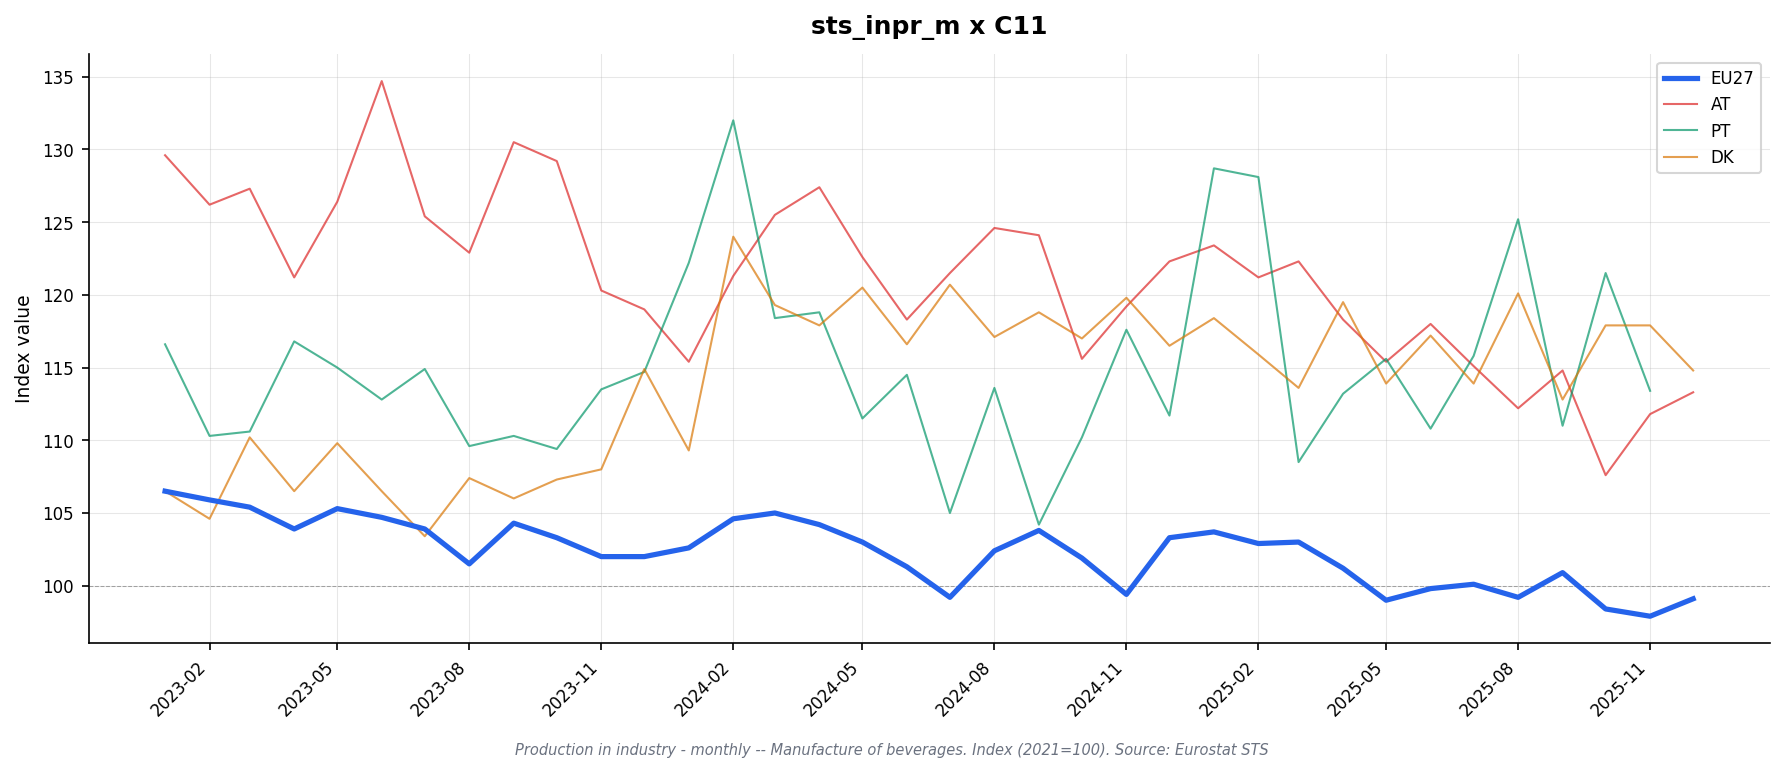

The data file committed next to this chart (first rows):
freq, indic_bt, nace_r2, s_adj, unit, geo\TIME_PERIOD, 2023-01, 2023-02, 2023-03, 2023-04, 2023-05, 2023-06, 2023-07, 2023-08, 2023-09, 2023-10, 2023-11, 2023-12, 2024-01, 2024-02, 2024-03, 2024-04, 2024-05, 2024-06
M, PRD, C11, SCA, I21, AT, 129.6, 126.2, 127.3, 121.2, 126.4, 134.7, 125.4, 122.9, 130.5, 129.2, 120.3, 119.0, 115.4, 121.3, 125.5, 127.4, 122.6, 118.3
M, PRD, C11, SCA, I21, BE, 108.9, 113.8, 113.0, 105.0, 104.9, 105.0, 105.2, 102.3, 105.9, 104.4, 97.6, 111.7, 103.4, 104.6, 103.4, 103.0, 102.2, 94.2
M, PRD, C11, SCA, I21, BG, 115.6, 106.9, 117.6, 106.2, 108.2, 106.1, 108.1, 105.0, 105.2, 105.6, 111.7, 106.0, 110.8, 111.2, 103.4, 112.8, 102.4, 106.9
M, PRD, C11, SCA, I21, CZ, 105.7, 102.7, 99.6, 102.4, 102.5, 100.0, 102.7, 98.5, 109.7, 106.3, 106.9, 108.9, 106.5, 108.1, 107.4, 107.9, 111.3, 102.4
M, PRD, C11, SCA, I21, DE, 103.6, 103.8, 101.0, 97.5, 102.3, 102.7, 102.4, 97.7, 100.2, 102.8, 100.9, 96.4, 101.4, 100.5, 105.1, 102.5, 107.4, 99.3
M, PRD, C11, SCA, I21, DK, 106.5, 104.6, 110.2, 106.5, 109.8, 106.5, 103.4, 107.4, 106.0, 107.3, 108.0, 114.9, 109.3, 124.0, 119.3, 117.9, 120.5, 116.6
M, PRD, C11, SCA, I21, EA19, 108.0, 106.6, 106.4, 104.2, 105.4, 104.3, 104.4, 101.4, 104.2, 102.1, 100.6, 101.8, 102.6, 105.0, 105.6, 104.0, 102.0, 100.7
M, PRD, C11, SCA, I21, EA20, 106.6, 105.8, 104.9, 103.5, 104.9, 104.4, 103.9, 101.3, 103.2, 102.5, 100.7, 100.9, 102.0, 104.6, 104.8, 103.8, 102.0, 100.9
M, PRD, C11, SCA, I21, EA21, 106.6, 105.8, 105.0, 103.5, 104.9, 104.4, 103.9, 101.4, 103.2, 102.5, 100.8, 100.9, 102.0, 104.6, 104.8, 103.9, 102.0, 100.9
M, PRD, C11, SCA, I21, EL, 101.7, 97.3, 107.1, 101.8, 96.9, 97.5, 99.5, 102.1, 97.8, 111.2, 103.1, 103.4, 105.9, 107.1, 99.4, 111.6, 104.5, 105.3
M, PRD, C11, SCA, I21, ES, 105.9, 102.3, 105.1, 104.6, 105.7, 99.9, 100.6, 101.4, 101.5, 101.3, 95.1, 96.0, 101.1, 105.6, 101.1, 103.1, 95.4, 101.0
M, PRD, C11, SCA, I21, EU27_2020, 106.5, 105.9, 105.4, 103.9, 105.3, 104.7, 103.9, 101.5, 104.3, 103.3, 102.0, 102.0, 102.6, 104.6, 105.0, 104.2, 103.0, 101.3
M, PRD, C11, SCA, I21, FI, 98.5, 99.3, 99.1, 99.4, 99.3, 98.1, 95.0, 97.6, 102.0, 97.5, 95.0, 96.0, 101.2, 96.3, 102.4, 95.1, 104.4, 98.4
M, PRD, C11, SCA, I21, FR, 99.7, 99.8, 96.6, 98.5, 98.3, 96.9, 98.8, 93.1, 93.1, 93.4, 93.4, 91.4, 96.3, 100.1, 98.0, 92.7, 89.0, 91.0
M, PRD, C11, SCA, I21, HU, 100.4, 96.3, 95.7, 94.7, 94.3, 94.9, 92.5, 88.8, 96.8, 96.5, 99.8, 94.3, 95.3, 95.4, 95.0, 95.0, 97.8, 91.0
M, PRD, C11, SCA, I21, IE, , , , , , , , , , , , , , , , , , 
M, PRD, C11, SCA, I21, IT, 98.2, 98.1, 98.2, 99.0, 99.4, 97.5, 95.4, 97.7, 96.8, 94.1, 94.9, 94.8, 94.9, 94.7, 95.9, 98.8, 96.1, 95.7
M, PRD, C11, SCA, I21, LT, 96.4, 92.1, 100.1, 97.3, 99.9, 101.9, 100.5, 98.2, 97.5, 100.4, 108.1, 99.5, 100.5, 110.2, 105.1, 96.7, 110.1, 99.8
M, PRD, C11, SCA, I21, LV, 116.1, 120.4, 112.3, 116.0, 115.0, 115.7, 114.2, 112.0, 110.3, 108.9, 116.3, 109.6, 107.1, 106.2, 112.7, 102.8, 122.2, 102.8
M, PRD, C11, SCA, I21, MK, 82.0, 106.7, 104.3, 101.2, 106.5, 99.9, 99.0, 102.1, 114.1, 105.7, 96.2, 87.0, 111.6, 101.1, 104.5, 109.9, 94.3, 102.6
M, PRD, C11, SCA, I21, NL, 120.2, 109.4, 110.7, 103.0, 107.7, 108.8, 106.8, 103.0, 106.5, , , 102.7, 101.7, 101.6, 98.9, 105.1, 101.8, 100.2
M, PRD, C11, SCA, I21, NO, 105.7, 99.3, 101.6, 83.4, 113.6, 101.3, 98.8, 103.4, 97.6, 100.2, 98.5, 97.5, 96.8, 100.4, 96.1, 106.5, 91.3, 95.6
M, PRD, C11, SCA, I21, PL, 103.4, 109.3, 115.4, 109.3, 114.9, 110.7, 105.4, 104.7, 119.1, 112.1, 112.9, 114.7, 111.5, 99.8, 102.5, 104.9, 109.6, 102.2
M, PRD, C11, SCA, I21, PT, 116.6, 110.3, 110.6, 116.8, 115.0, 112.8, 114.9, 109.6, 110.3, 109.4, 113.5, 114.7, 122.2, 132.0, 118.4, 118.8, 111.5, 114.5
M, PRD, C11, SCA, I21, RO, 102.9, 106.8, 105.1, 105.4, 100.2, 97.7, 100.3, 99.7, 103.3, 107.7, 116.6, 102.9, 98.6, 101.2, 104.6, 105.6, 98.3, 104.8
M, PRD, C11, SCA, I21, SE, , , , , , , , , , , , , , , , , , 
M, PRD, C11, SCA, I21, TR, 94.5, 94.4, 98.0, 99.5, 100.2, 96.0, 103.9, 101.6, 102.4, 101.4, 104.0, 98.9, 107.7, 111.4, 104.5, 105.9, 103.0, 103.6
